Run: headless pygame with SDL's dummy video driver; simulated clock (each Clock.tick advances the game by its frame time, no real sleeping); random seed 0; keys injected as events and as key.get_pressed() state; mouse plan: one left click at the window centre at the start of phase 2, then a move to the lower-right quarter at the start of phase 3.
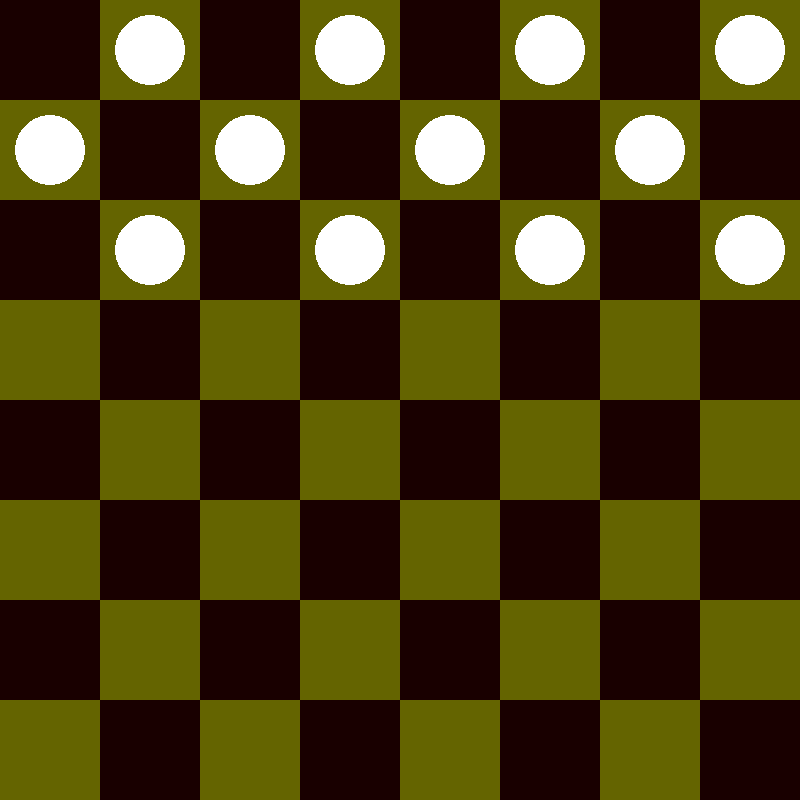
Frame 1 of 4 · flips 1–60 · no input
Frame 2 of 4 · flips 61–180 · clicked the window centre · tapped SPACE, RETURN · held RIGHT (→), D · screen unchanged from frame 1, image omitted
Frame 3 of 4 · flips 181–300 · moved the mouse to the lower-right quarter · held DOWN (↓), S · screen unchanged from frame 2, image omitted
Frame 4 of 4 · flips 301–420 · held LEFT (←), A, UP (↑), W · screen unchanged from frame 3, image omitted

The pygame program that drew these frames:

import pygame
import sys

# ---------- CONSTANTS ----------
WIDTH, HEIGHT = 800, 800
ROWS, COLS = 8, 8
SQ = WIDTH // COLS

RED     = (25,   0,   0)
WHITE   = (255, 255, 255)
BLACK   = (  100,  100,   0)
GREY    = (128, 128, 128)
BLUE    = (  0,   0, 255)

pygame.init()
WIN = pygame.display.set_mode((WIDTH, HEIGHT))
pygame.display.set_caption("Pygame Checkers")
FPS = 60

# ---------- PIECE ----------
class Piece:
    PADDING = 15
    OUTLINE = 2

    def __init__(self, row, col, color):
        self.row = row
        self.col = col
        self.color = color
        self.king  = False
        self.calc_pos()

    def calc_pos(self):
        self.x = SQ * self.col + SQ // 2
        self.y = SQ * self.row + SQ // 2

    def make_king(self):
        self.king = True

    def draw(self, win):
        radius = SQ // 2 - self.PADDING
        pygame.draw.circle(win, BLACK, (self.x, self.y), radius + self.OUTLINE)
        pygame.draw.circle(win, self.color, (self.x, self.y), radius)
        if self.king:
            pygame.draw.circle(win, (255, 215, 0), (self.x, self.y), radius // 2)

    def move(self, row, col):
        self.row, self.col = row, col
        self.calc_pos()

# ---------- BOARD ----------
class Board:
    def __init__(self):
        self.board = []
        self.selected = None
        self.red_left = self.white_left = 12
        self.red_kings = self.white_kings = 0
        self.create_board()

    # ---------- DRAW ----------
    def draw_squares(self, win):
        win.fill(BLACK)
        for r in range(ROWS):
            for c in range(r % 2, COLS, 2):
                pygame.draw.rect(win, RED, (r*SQ, c*SQ, SQ, SQ))

    def create_board(self):
        for r in range(ROWS):
            self.board.append([])
            for c in range(COLS):
                if c % 2 == ((r + 1) % 2):
                    if r < 3:
                        self.board[r].append(Piece(r, c, WHITE))
                    elif r > 4:
                        self.board[r].append(Piece(r, c, BLACK))
                    else:
                        self.board[r].append(0)
                else:
                    self.board[r].append(0)

    def draw(self, win):
        self.draw_squares(win)
        for r in range(ROWS):
            for c in range(COLS):
                piece = self.board[r][c]
                if piece != 0:
                    piece.draw(win)

    # ---------- MOVE HELPERS ----------
    def get_piece(self, r, c):
        return self.board[r][c]

    def move(self, piece, r, c):
        self.board[piece.row][piece.col], self.board[r][c] = self.board[r][c], self.board[piece.row][piece.col]
        piece.move(r, c)
        if (r == ROWS - 1 or r == 0) and not piece.king:
            piece.make_king()
            if piece.color == WHITE:
                self.white_kings += 1
            else:
                self.red_kings += 1

    def remove(self, pieces):
        for piece in pieces:
            self.board[piece.row][piece.col] = 0
            if piece != 0:
                if piece.color == BLACK:
                    self.red_left -= 1
                else:
                    self.white_left -= 1

    def get_valid_moves(self, piece):
        moves = {}
        left  = piece.col - 1
        right = piece.col + 1
        row   = piece.row
        if piece.color == BLACK or piece.king:
            moves.update(self._traverse_left(row - 1, max(row - 3, -1), -1, piece.color, left))
            moves.update(self._traverse_right(row - 1, max(row - 3, -1), -1, piece.color, right))
        if piece.color == WHITE or piece.king:
            moves.update(self._traverse_left(row + 1, min(row + 3, ROWS), 1, piece.color, left))
            moves.update(self._traverse_right(row + 1, min(row + 3, ROWS), 1, piece.color, right))
        return moves

    def _traverse_left(self, start, stop, step, color, left, skipped=[]):
        moves = {}; last = []
        for r in range(start, stop, step):
            if left < 0: break
            current = self.board[r][left]
            if current == 0:
                if skipped and not last:
                    break
                elif skipped:
                    moves[(r, left)] = last + skipped
                else:
                    moves[(r, left)] = last
                if last:
                    row = max(r-3, 0) if step == -1 else min(r+3, ROWS)
                    moves.update(self._traverse_left(r+step, row, step, color, left-1, skipped=last))
                    moves.update(self._traverse_right(r+step, row, step, color, left+1, skipped=last))
                break
            elif current.color == color:
                break
            else:
                last = [current]
            left -= 1
        return moves

    def _traverse_right(self, start, stop, step, color, right, skipped=[]):
        moves = {}; last = []
        for r in range(start, stop, step):
            if right >= COLS: break
            current = self.board[r][right]
            if current == 0:
                if skipped and not last:
                    break
                elif skipped:
                    moves[(r, right)] = last + skipped
                else:
                    moves[(r, right)] = last
                if last:
                    row = max(r-3, 0) if step == -1 else min(r+3, ROWS)
                    moves.update(self._traverse_left(r+step, row, step, color, right-1, skipped=last))
                    moves.update(self._traverse_right(r+step, row, step, color, right+1, skipped=last))
                break
            elif current.color == color:
                break
            else:
                last = [current]
            right += 1
        return moves

# ---------- GAME ----------
class Game:
    def __init__(self, win):
        self._init()
        self.win = win

    def _init(self):
        self.selected = None
        self.board = Board()
        self.turn = BLACK
        self.valid_moves = {}

    def update(self):
        self.board.draw(self.win)
        self.draw_valid_moves(self.valid_moves)
        pygame.display.update()

    def reset(self):
        self._init()

    def select(self, row, col):
        if self.selected:
            result = self._move(row, col)
            if not result:
                self.selected = None
                self.select(row, col)
        piece = self.board.get_piece(row, col)
        if piece != 0 and piece.color == self.turn:
            self.selected = piece
            self.valid_moves = self.board.get_valid_moves(piece)
            return True
        return False

    def _move(self, row, col):
        piece = self.board.get_piece(row, col)
        if self.selected and piece == 0 and (row, col) in self.valid_moves:
            self.board.move(self.selected, row, col)
            skipped = self.valid_moves[(row, col)]
            if skipped:
                self.board.remove(skipped)
            self.change_turn()
        else:
            return False
        return True

    def draw_valid_moves(self, moves):
        for move in moves:
            row, col = move
            pygame.draw.circle(self.win, BLUE, (col*SQ + SQ//2, row*SQ + SQ//2), 15)

    def change_turn(self):
        self.valid_moves = {}
        self.turn = WHITE if self.turn == BLACK else BLACK

    def winner(self):
        if self.board.red_left <= 0:
            return "White Wins!"
        elif self.board.white_left <= 0:
            return "Black Wins!"
        return None

# ---------- UTIL ----------
def get_row_col_from_mouse(pos):
    x, y = pos
    return y // SQ, x // SQ

# ---------- MAIN ----------
def main():
    clock = pygame.time.Clock()
    game = Game(WIN)
    run = True
    while run:
        clock.tick(FPS)
        if game.winner():
            print(game.winner())
            run = False
        for event in pygame.event.get():
            if event.type == pygame.QUIT:
                run = False
            if event.type == pygame.MOUSEBUTTONDOWN:
                pos = pygame.mouse.get_pos()
                row, col = get_row_col_from_mouse(pos)
                game.select(row, col)
        game.update()
    pygame.quit()
    sys.exit()

if __name__ == "__main__":
    main()
